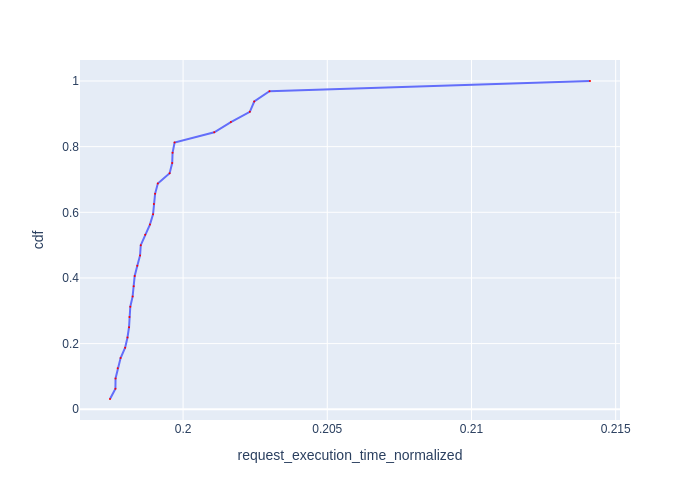

The data file committed next to this chart (first rows):
Request Id, request_execution_time_normalized, cdf
0_4, 0.1975, 0.03125
0_16, 0.1977, 0.0625
0_9, 0.1977, 0.09375
0_12, 0.1977, 0.125
0_19, 0.1978, 0.1562
0_25, 0.198, 0.1875
0_17, 0.1981, 0.2188
0_8, 0.1981, 0.25
0_5, 0.1981, 0.2812
0_11, 0.1982, 0.3125
0_3, 0.1983, 0.3438
0_10, 0.1983, 0.375
0_18, 0.1983, 0.4062
0_20, 0.1984, 0.4375
0_21, 0.1985, 0.4688
0_24, 0.1985, 0.5
0_28, 0.1987, 0.5312
0_26, 0.1989, 0.5625
0_23, 0.199, 0.5938
0_14, 0.199, 0.625
0_6, 0.199, 0.6562
0_22, 0.1991, 0.6875
0_2, 0.1995, 0.7188
0_31, 0.1996, 0.75
0_13, 0.1996, 0.7812
0_29, 0.1997, 0.8125
0_15, 0.2011, 0.8438
0_30, 0.2017, 0.875
0_27, 0.2023, 0.9062
0_1, 0.2025, 0.9375
0_7, 0.203, 0.9688
0_0, 0.2141, 1.0
